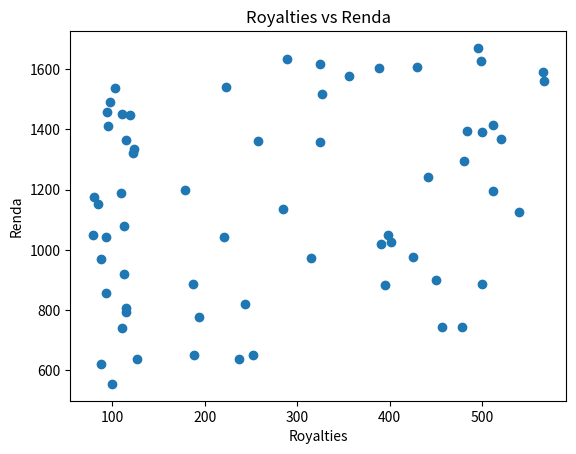
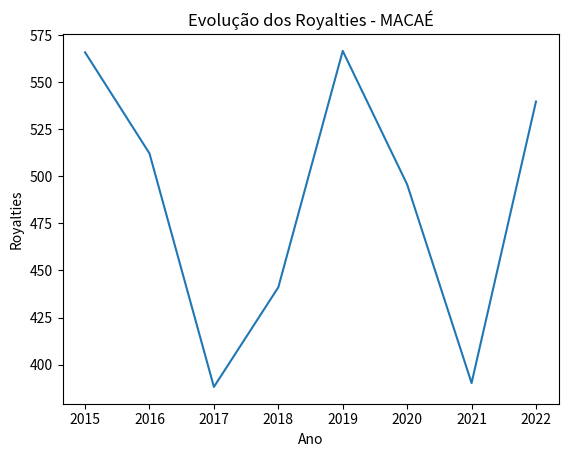
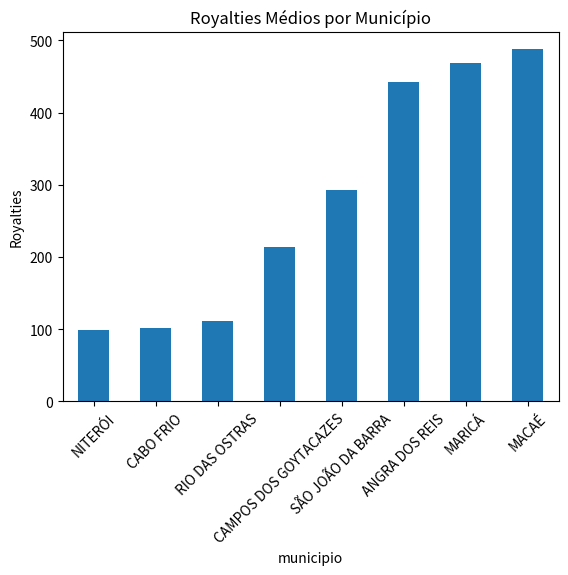

Source code (Python) for these figures, in order:
import pandas as pd
import numpy as np
import matplotlib.pyplot as plt

# -----------------------------
# 1. SIMULAÇÃO DE DADOS (BASE REALISTA)
# -----------------------------

np.random.seed(42)

municipios = [
    "Campos dos Goytacazes", "Macaé", "Rio das Ostras",
    "Niterói", "Cabo Frio", "Angra dos Reis",
    "Maricá", "São João da Barra"
]

anos = list(range(2015, 2023))

data = []

for m in municipios:
    base_royalty = np.random.uniform(50, 500)
    
    for ano in anos:
        royalties = base_royalty * np.random.uniform(0.8, 1.2)
        
        renda = np.random.uniform(500, 1500) + royalties * 0.5
        educacao = np.random.uniform(0.4, 0.9)
        saneamento = np.random.uniform(0.3, 0.95)
        
        data.append([m, ano, royalties, renda, educacao, saneamento])

df = pd.DataFrame(data, columns=[
    "municipio", "ano", "royalties", "renda", "educacao", "saneamento"
])

# -----------------------------
# 2. ETL (LIMPEZA E PREPARAÇÃO)
# -----------------------------

# Padronização
df["municipio"] = df["municipio"].str.upper()

# Verificar nulos
print("Valores nulos:\n", df.isnull().sum())

# -----------------------------
# 3. ANÁLISE EXPLORATÓRIA
# -----------------------------

print("\nResumo estatístico:\n", df.describe())

# Média por município
media_municipios = df.groupby("municipio").mean(numeric_only=True)

print("\nMédia por município:\n", media_municipios)

# -----------------------------
# 4. CORRELAÇÃO
# -----------------------------

correlacao = df[["royalties", "renda", "educacao", "saneamento"]].corr()

print("\nCorrelação:\n", correlacao)

# -----------------------------
# 5. GRÁFICOS
# -----------------------------

# 5.1 Scatter plot: royalties vs renda
plt.figure()
plt.scatter(df["royalties"], df["renda"])
plt.xlabel("Royalties")
plt.ylabel("Renda")
plt.title("Royalties vs Renda")
plt.show()

# 5.2 Evolução dos royalties (exemplo de 1 município)
cidade_exemplo = "MACAÉ"

df_cidade = df[df["municipio"] == cidade_exemplo]

plt.figure()
plt.plot(df_cidade["ano"], df_cidade["royalties"])
plt.xlabel("Ano")
plt.ylabel("Royalties")
plt.title(f"Evolução dos Royalties - {cidade_exemplo}")
plt.show()

# 5.3 Comparação média de royalties por município
plt.figure()
media_municipios["royalties"].sort_values().plot(kind="bar")
plt.title("Royalties Médios por Município")
plt.ylabel("Royalties")
plt.xticks(rotation=45)
plt.show()

# -----------------------------
# 6. INSIGHT SIMPLES
# -----------------------------

print("\nInsight básico:")

if correlacao.loc["royalties", "renda"] > 0.5:
    print("Existe forte relação positiva entre royalties e renda.")
else:
    print("Não há relação forte entre royalties e renda.")
